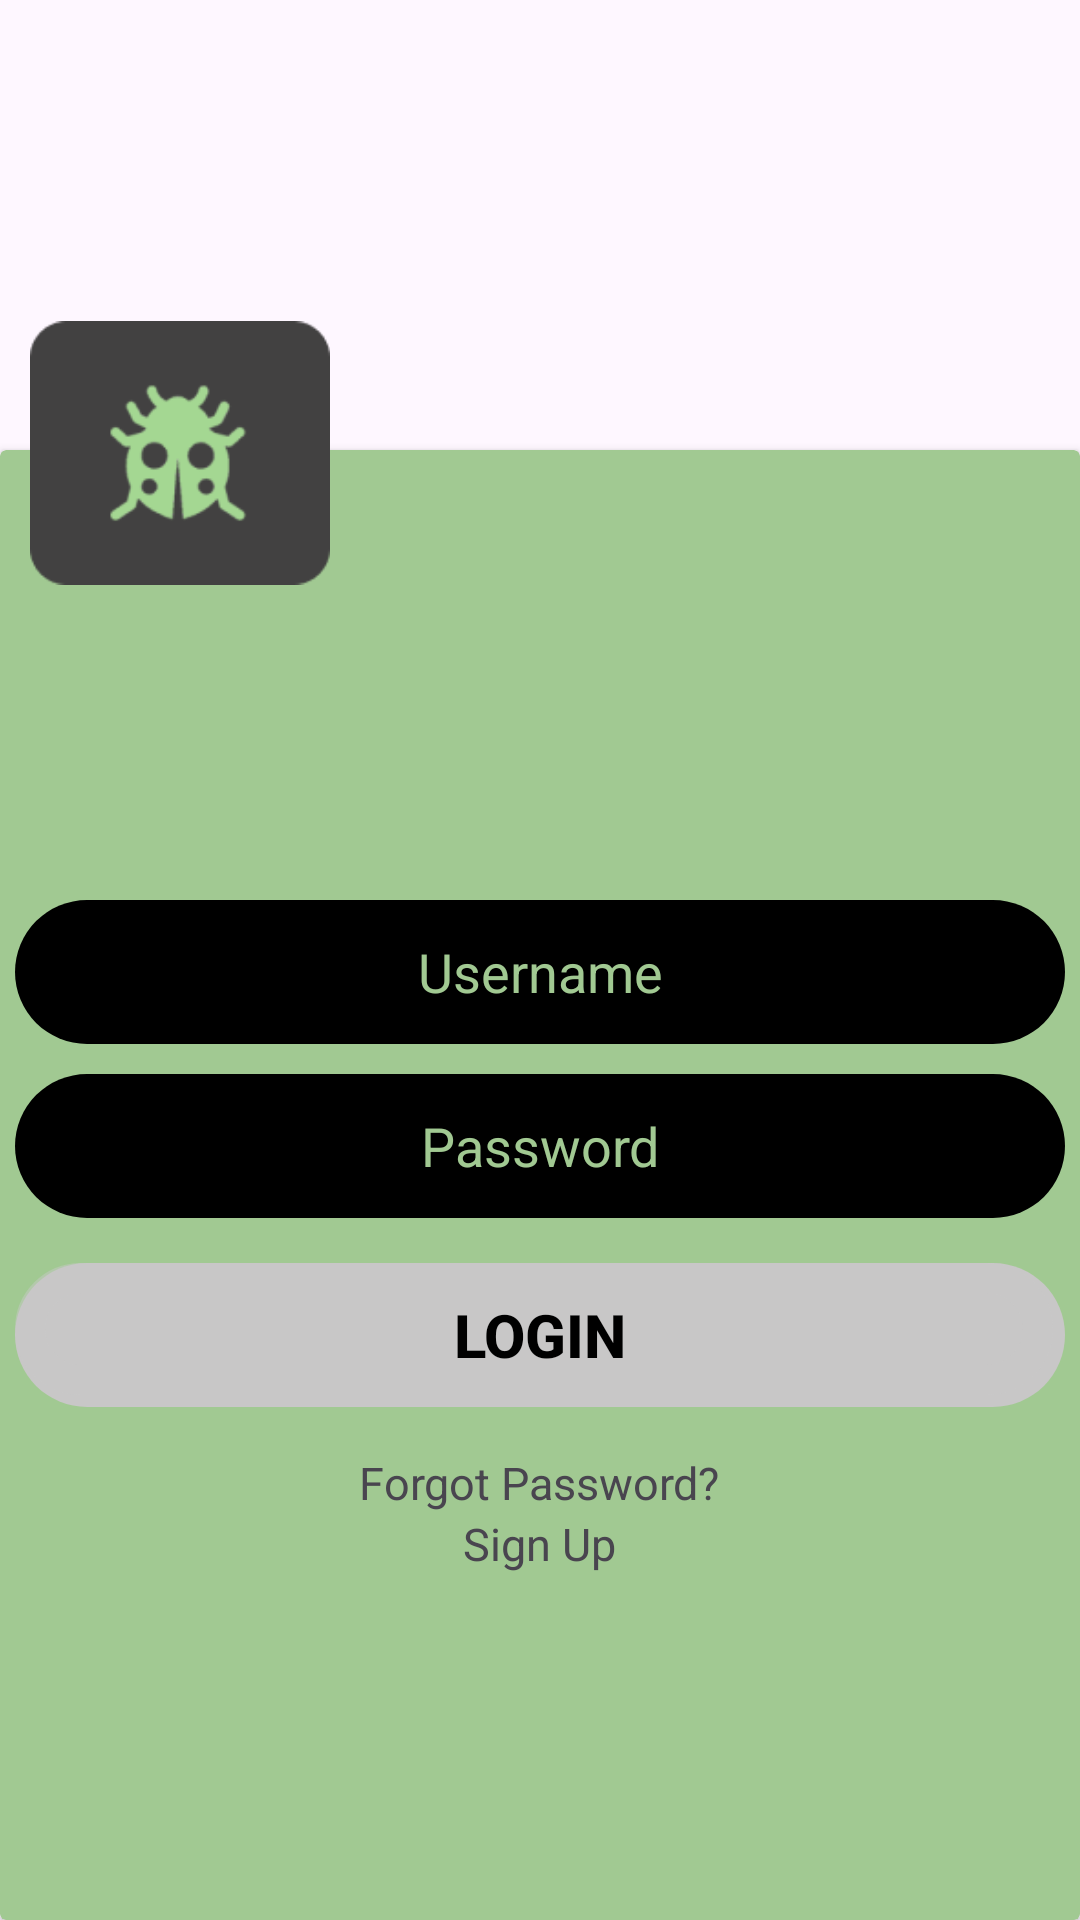

Layout XML and referenced resources for this Android screen:
<!-- AndroidManifest.xml: application theme Theme.Fleamart -->
<!-- res/layout/login_scene.xml -->
<?xml version="1.0" encoding="utf-8"?>
<androidx.constraintlayout.widget.ConstraintLayout xmlns:android="http://schemas.android.com/apk/res/android"
    xmlns:app="http://schemas.android.com/apk/res-auto"
    xmlns:tools="http://schemas.android.com/tools"
    android:layout_width="match_parent"
    android:layout_height="match_parent"
    android:background="@color/gray"
    tools:context=".MainActivity">

    <ImageView
        android:id="@+id/logo"
        android:layout_width="100dp"
        android:layout_height="100dp"
        android:src="@drawable/logo"
        app:layout_constraintStart_toStartOf="parent"
        android:layout_marginLeft="10dp"
        app:layout_constraintTop_toTopOf="@id/guideline"
        android:elevation="10dp"

        />

    <LinearLayout
        android:id="@+id/topPanel"
        android:layout_width="match_parent"
        android:layout_height="150dp"
        android:orientation="vertical"
        app:layout_constraintEnd_toEndOf="parent"
        app:layout_constraintStart_toStartOf="parent"
        app:layout_constraintTop_toTopOf="parent">


    </LinearLayout>

    <androidx.cardview.widget.CardView
        android:layout_width="0dp"
        android:layout_height="0dp"
        android:background="@drawable/custom_cardview"
        app:cardBackgroundColor="@color/green"
        app:layout_constraintBottom_toBottomOf="parent"
        app:layout_constraintEnd_toEndOf="parent"
        app:layout_constraintStart_toStartOf="parent"
        app:layout_constraintTop_toBottomOf="@id/topPanel">

        <LinearLayout
            android:layout_width="350dp"
            android:layout_height="wrap_content"
            android:layout_gravity="center_horizontal"
            android:layout_marginTop="150dp"
            android:orientation="vertical"
            android:weightSum="5"
            app:layout_constraintEnd_toEndOf="parent"
            app:layout_constraintStart_toStartOf="parent">

            <EditText
                android:id="@+id/etUsername"
                style="@style/edit_text_black"
                android:layout_width="match_parent"
                android:layout_height="48dp"
                android:layout_marginBottom="10dp"

                android:layout_weight="1"
                android:hint="@string/etUsername"
                android:importantForAutofill="no" />

            <EditText
                android:id="@+id/etPassword"
                style="@style/edit_text_black"
                android:layout_width="match_parent"
                android:layout_height="48dp"
                android:layout_marginBottom="15dp"
                android:layout_weight="1"
                android:hint="@string/etPassword"
                android:importantForAutofill="no" />

            <Button
                android:id="@+id/btnLogin"
                style="@style/button_style_gray"
                android:layout_width="match_parent"
                android:layout_marginBottom="15dp"
                android:layout_weight="1"
                android:backgroundTint="@color/gray"
                android:text="@string/btnLogin" />
















            <TextView
                android:id="@+id/txtForgotPassword"
                android:text="@string/btnForgotPassword"
                android:layout_width="wrap_content"
                android:layout_height="wrap_content"
                android:layout_gravity="center"
                android:textSize="15sp"
                />
            <TextView
                android:id="@+id/txtSignUp"
                android:text="@string/btnSignUp"
                android:layout_width="wrap_content"
                android:layout_height="wrap_content"
                android:layout_gravity="center"
                android:textSize="15sp"
                android:onClick="switchScene"
                />


        </LinearLayout>

    </androidx.cardview.widget.CardView>

    <androidx.constraintlayout.widget.Guideline
        android:id="@+id/guideline"
        android:layout_width="wrap_content"
        android:layout_height="wrap_content"
        android:orientation="horizontal"
        app:layout_constraintGuide_begin="101dp" />

</androidx.constraintlayout.widget.ConstraintLayout>
<!-- resources referenced by this layout -->
<resources>
  <color name="green">#A1C992</color>
  <!-- drawable custom_cardview (drawable) -->
  <?xml version="1.0" encoding="utf-8"?>
  <shape xmlns:android="http://schemas.android.com/apk/res/android">
      <corners android:topLeftRadius="50dp" android:topRightRadius="50dp" />
  </shape>
  <!-- drawable logo: png bitmap (drawable, 5908 bytes) -->
  <string name="btnForgotPassword">Forgot Password?</string>
  <string name="btnLogin">Login</string>
  <string name="btnSignUp">Sign Up</string>
  <string name="etPassword">Password</string>
  <string name="etUsername">Username</string>
  <style name="button_style">
          <item name="android:background">@drawable/button_shadow</item>
          <item name="android:layout_width">match_parent</item>
          <item name="android:layout_height">wrap_content</item>
          <item name="android:textSize">20sp</item>
          <item name="android:gravity">center</item>
          <item name="backgroundTint">@color/black</item>
          <item name="android:textColor">@color/white</item>
          <item name="android:elevation">10dp</item>
          <item name="android:textStyle">bold</item>
      </style>
      //Gray button style
  <style name="button_style_gray" parent="button_style">
          <item name="backgroundTint">@color/silver</item>
          <item name="android:textColor">@color/black</item>
          <item name="android:textStyle">bold</item>
  
      </style>
      //Green button style
  <style name="edit_text_black">
          <item name="android:background">@drawable/custom_edit_text</item>
          <item name="android:textColor">@color/green</item>
          <item name="android:textColorHint">@color/green</item>
          <item name="android:gravity">center</item>
  
      </style>
      //Sell Edit Text
  <style name="Theme.Fleamart" parent="Base.Theme.Fleamart" />
  <!-- drawable button_shadow (drawable) -->
  <?xml version="1.0" encoding="utf-8"?>
  <layer-list xmlns:android="http://schemas.android.com/apk/res/android">
      <item android:drawable="@drawable/button_shape" />
      <item
          android:drawable="@drawable/shadow"
          android:bottom="4dp"
          android:right="4dp">
      </item>
  </layer-list>
  <color name="black">#FF000000</color>
  <color name="white">#FFFFFFFF</color>
  <color name="silver">#C8C7C7</color>
  <!-- drawable custom_edit_text (drawable) -->
  <?xml version="1.0" encoding="utf-8"?>
  <shape xmlns:android="http://schemas.android.com/apk/res/android">
      <corners android:radius="50dp"/>
      <solid android:color="@color/black"/>
  
  </shape>
  <style name="Base.Theme.Fleamart" parent="Theme.Material3.DayNight.NoActionBar">
          
          
      </style>
  <!-- drawable button_shape (drawable) -->
  <?xml version="1.0" encoding="utf-8"?>
  <shape android:shape="rectangle"
      xmlns:android="http://schemas.android.com/apk/res/android">
      <corners android:radius="100dp" />
  
  
  
  
  </shape>
  <!-- drawable shadow (drawable) -->
  <?xml version="1.0" encoding="utf-8"?>
  <layer-list xmlns:android="http://schemas.android.com/apk/res/android">
      <item>
          <shape android:shape="rectangle">
              <solid android:color="@android:color/transparent" />
              <corners android:radius="100dp"/>
              <stroke
                      android:width="10dp"
                      android:color="#77000000"/>
          </shape>
      </item>
  </layer-list>
</resources>
